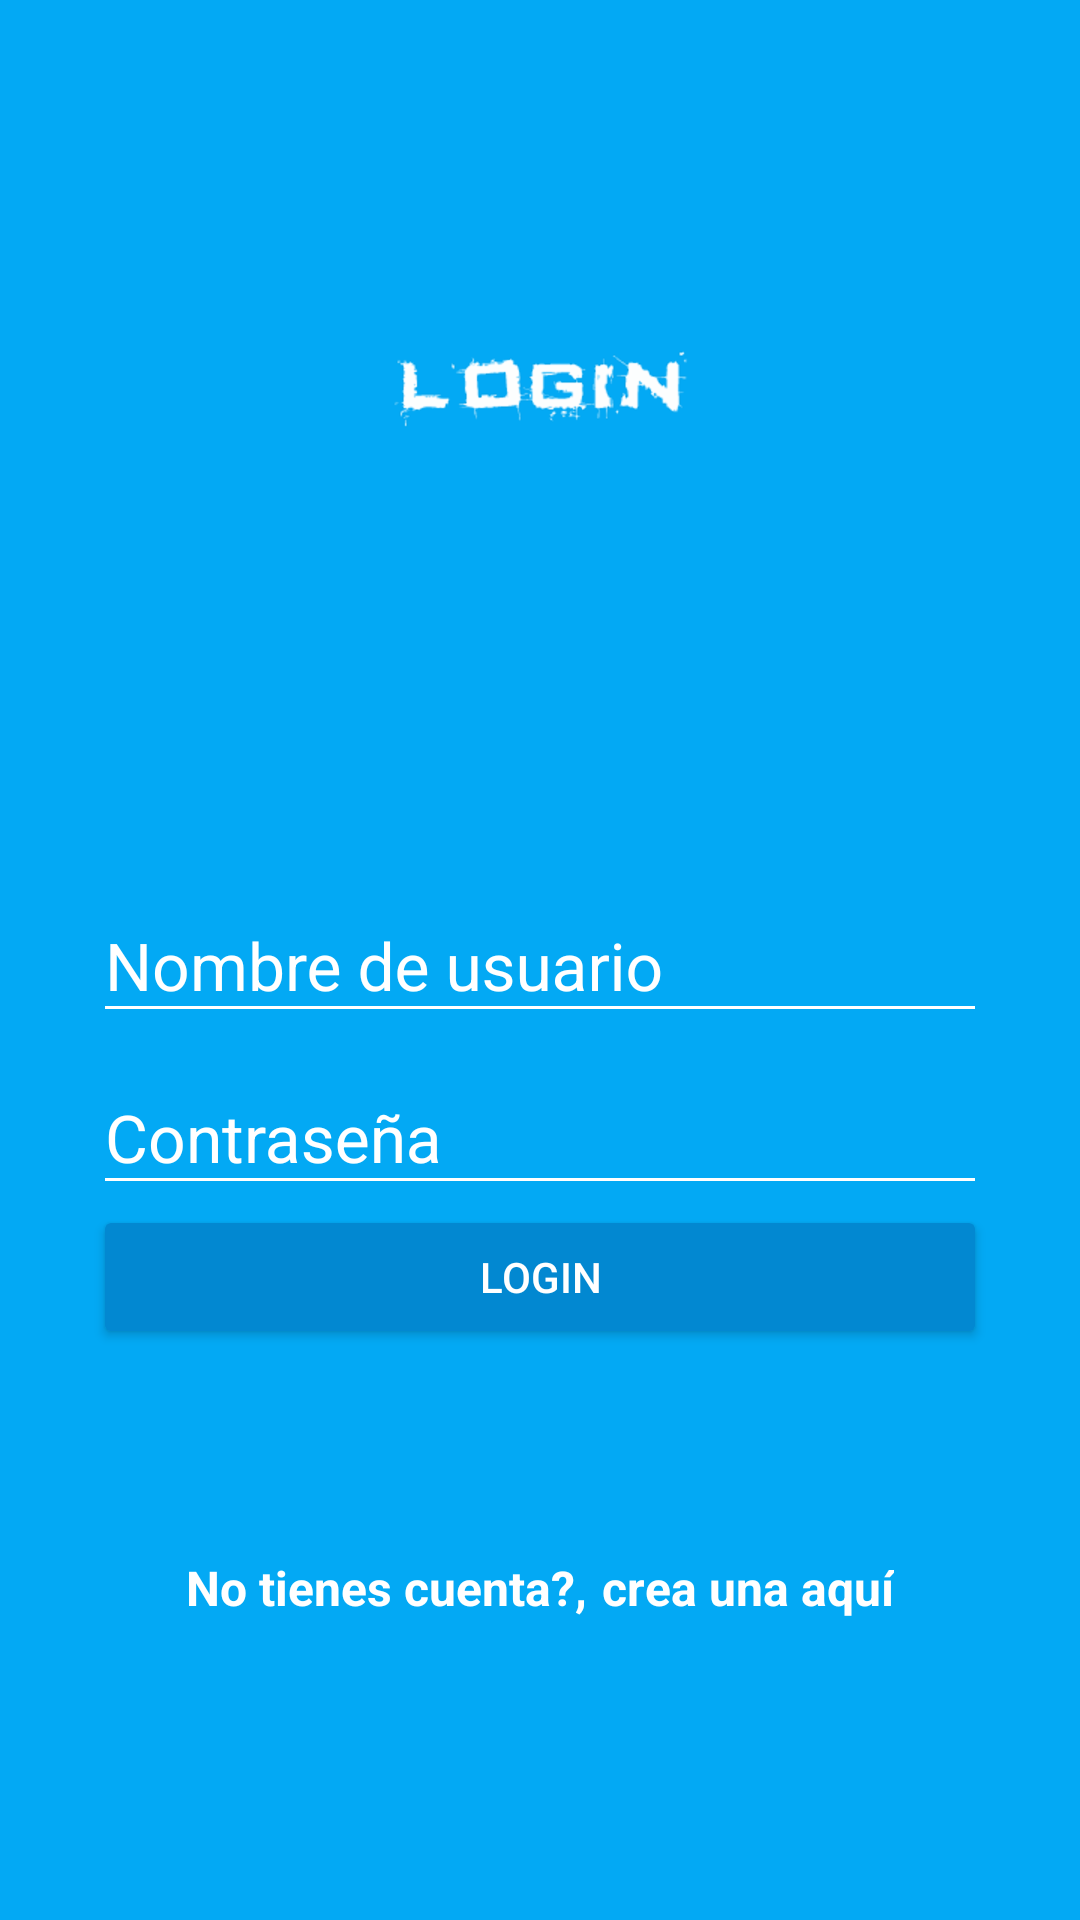

Reconstruct the res/layout file that produces this screen, plus the resources it refers to.
<!-- AndroidManifest.xml: application theme AppTheme -->
<!-- res/layout/activity_login.xml -->
<?xml version="1.0" encoding="utf-8"?>
<android.support.design.widget.CoordinatorLayout xmlns:android="http://schemas.android.com/apk/res/android"
    xmlns:app="http://schemas.android.com/apk/res-auto"
    xmlns:tools="http://schemas.android.com/tools"
    android:layout_width="match_parent"
    android:layout_height="match_parent"
    android:background="@color/colorPrimary"
    android:fitsSystemWindows="true"
    tools:context="com.example.android.platzigram.LoginActivity">

    <LinearLayout
        android:layout_width="match_parent"
        android:layout_height="match_parent"
        android:orientation="vertical"
        android:weightSum="1">

        <RelativeLayout
            android:layout_width="match_parent"
            android:layout_height="match_parent"
            android:layout_weight="0.6">

            <ImageView
                android:id="@+id/logo"
                android:layout_width="wrap_content"
                android:layout_height="wrap_content"
                android:layout_centerInParent="true"
                android:src="@drawable/logo" />
        </RelativeLayout>

        <ScrollView
            android:layout_width="match_parent"
            android:layout_height="match_parent"
            android:layout_weight="0.4"
            android:fillViewport="true">

            <LinearLayout
                android:layout_width="match_parent"
                android:layout_height="match_parent"
                android:orientation="vertical"
                android:padding="@dimen/padding_horizontal_login">

                <android.support.design.widget.TextInputLayout
                    android:id="@+id/wrap_username"
                    android:layout_width="match_parent"
                    android:layout_height="wrap_content"
                    android:theme="@style/EditTextWhite">

                    <android.support.design.widget.TextInputEditText
                        android:id="@+id/username"
                        android:layout_width="match_parent"
                        android:layout_height="wrap_content"
                        android:hint="@string/hint_username" />
                </android.support.design.widget.TextInputLayout>

                <android.support.design.widget.TextInputLayout
                    android:id="@+id/wrap_password"
                    android:layout_width="match_parent"
                    android:layout_height="wrap_content"
                    android:theme="@style/EditTextWhite">

                    <android.support.design.widget.TextInputEditText
                        android:id="@+id/password"
                        android:layout_width="match_parent"
                        android:layout_height="wrap_content"
                        android:hint="@string/hint_password"
                        android:inputType="textPassword" />
                </android.support.design.widget.TextInputLayout>

                <Button
                    android:id="@+id/buttonLogin"
                    android:layout_width="match_parent"
                    android:layout_height="wrap_content"
                    android:text="@string/text_button_login"
                    android:theme="@style/RaisedButtonDark"
                    android:onClick="goContainer"/>
                <RelativeLayout
                    android:layout_width="match_parent"
                    android:layout_height="match_parent"
                    android:gravity="center">

                    <TextView
                        android:id="@+id/dontHaveAccount"
                        android:layout_width="wrap_content"
                        android:layout_height="wrap_content"
                        android:text="@string/dont_have_account_text"
                        android:textColor="@android:color/white"
                        android:textStyle="bold"
                        android:textSize="@dimen/textsize_donthaveaccount"/>

                    <TextView
                        android:id="@+id/createHere"
                        android:layout_width="wrap_content"
                        android:layout_height="wrap_content"
                        android:text="@string/create_here_text"
                        android:textColor="@android:color/white"
                        android:textStyle="bold"
                        android:textSize="@dimen/textsize_donthaveaccount"
                        android:layout_toRightOf="@id/dontHaveAccount"
                        android:onClick="goCreateAccount"
                        android:paddingLeft="5dp"/>


                </RelativeLayout>


            </LinearLayout>
        </ScrollView>


    </LinearLayout>

</android.support.design.widget.CoordinatorLayout>
<!-- resources referenced by this layout -->
<resources>
  <color name="colorPrimary">#03A9F4</color>
  <dimen name="padding_horizontal_login">31dp</dimen>
  <dimen name="textsize_donthaveaccount">16sp</dimen>
  <!-- drawable logo: png bitmap (drawable-hdpi, 5109 bytes) -->
  <string name="create_here_text">crea una aquí</string>
  <string name="dont_have_account_text">No tienes cuenta?, </string>
  <string name="hint_password">Contraseña</string>
  <string name="hint_username">Nombre de usuario</string>
  <string name="text_button_login">login</string>
  <style name="EditTextWhite" parent="TextAppearance.AppCompat">
          <item name="android:textColorHint">@color/editTextColorWhite</item>
          <item name="android:textColorHighlight">@color/editTextColorWhite</item>
          <item name="android:textColorLink">@color/editTextColorWhite</item>
          <item name="android:textColorPrimary">@color/editTextColorWhite</item>
          <item name="android:textSize">@dimen/edittext_textsize_login</item>
          <item name="colorAccent">@color/editTextColorWhite</item>
          <item name="colorControlNormal">@color/editTextColorWhite</item>
          
      </style>
  <style name="RaisedButtonDark" parent="Theme.AppCompat.Light">
          <item name="colorButtonNormal">@color/colorPrimaryDark</item>
          <item name="colorControlHighlight">@color/colorPrimary</item>
          <item name="android:textColor">@android:color/white</item>
      </style>
  <style name="AppTheme" parent="Theme.AppCompat.Light.NoActionBar">
          
          <item name="colorPrimary">@color/colorPrimary</item>
          <item name="colorPrimaryDark">@color/colorPrimaryDark</item>
          <item name="colorAccent">@color/colorAccent</item>
  
  
      </style>
  <color name="editTextColorWhite">#ffffff</color>
  <dimen name="edittext_textsize_login">22sp</dimen>
  <color name="colorPrimaryDark">#0288D1</color>
  <color name="colorAccent">#FFEB3B</color>
</resources>
